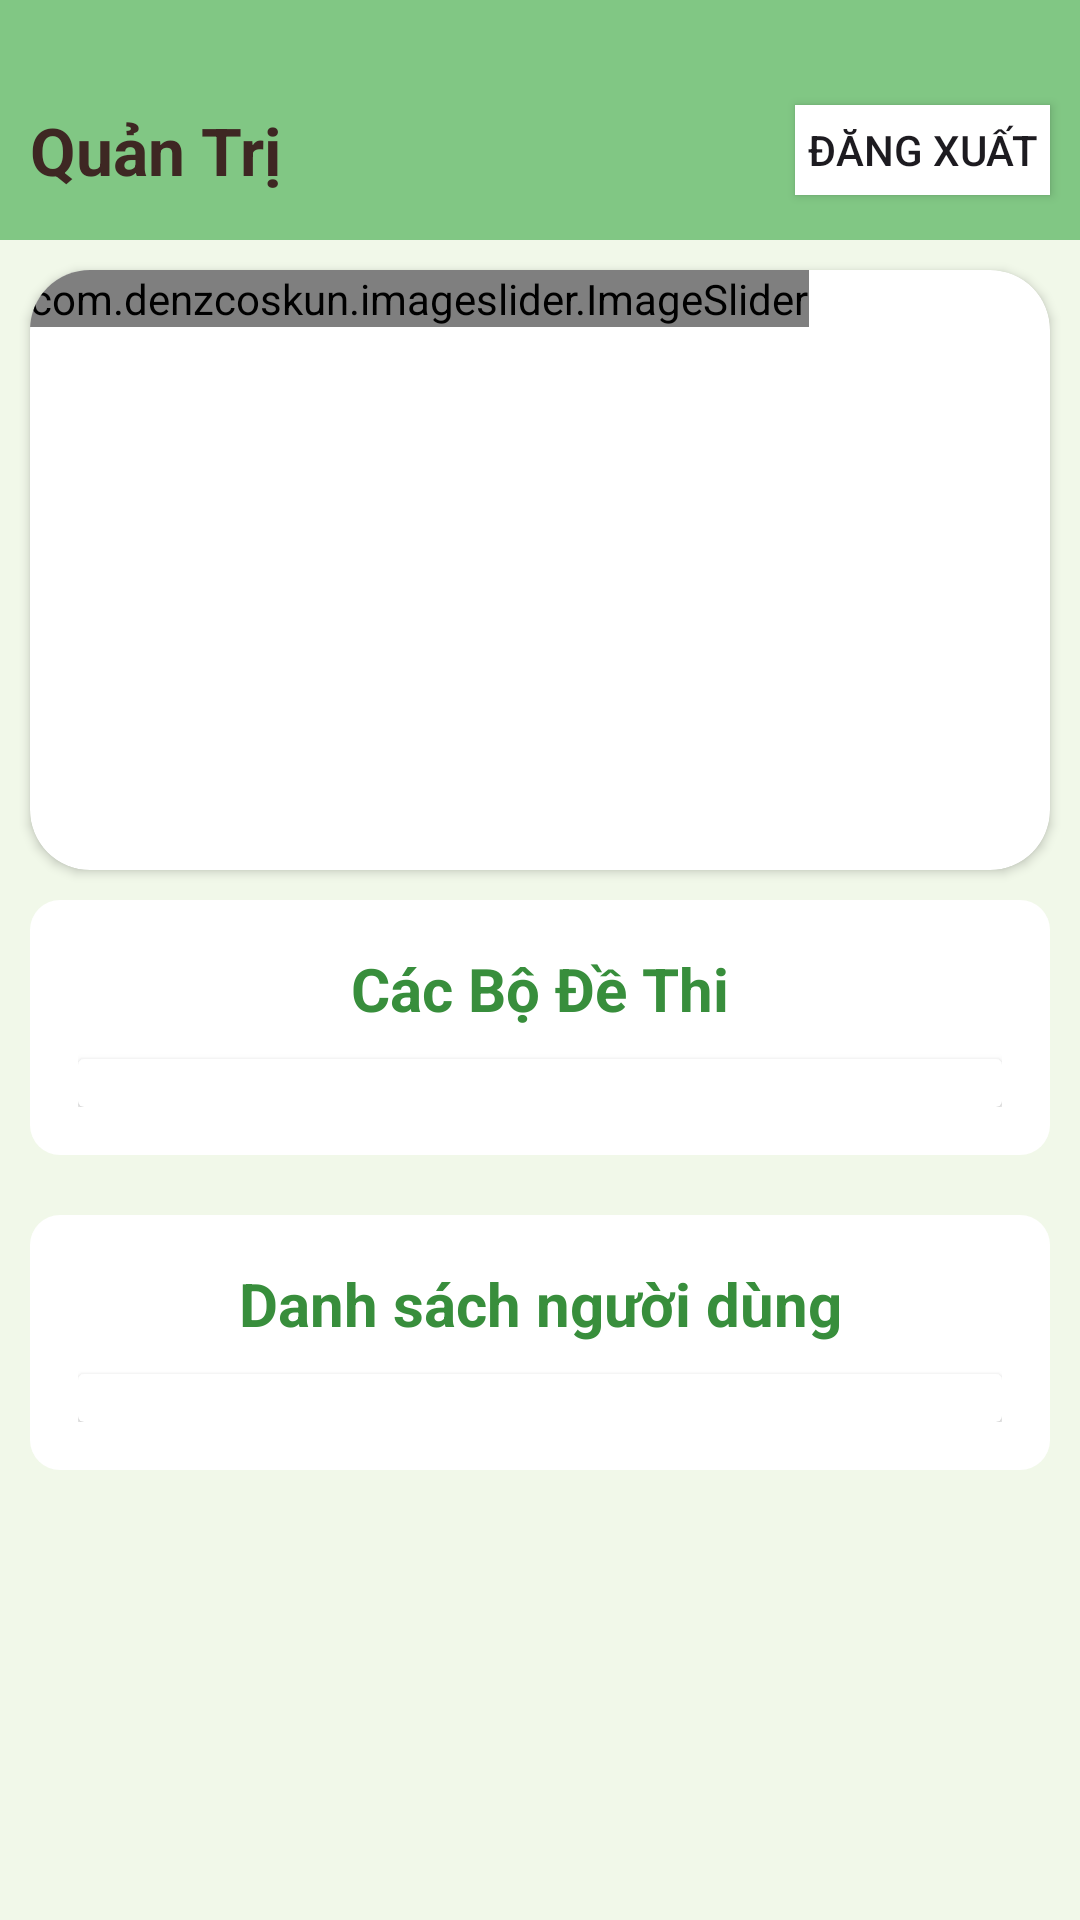

Write the Android layout XML for this screen, with the resource values it uses.
<!-- AndroidManifest.xml: application theme Theme.Thixemay -->
<!-- res/layout/activity_quantri.xml -->
<?xml version="1.0" encoding="utf-8"?>
<androidx.constraintlayout.widget.ConstraintLayout xmlns:android="http://schemas.android.com/apk/res/android"
    xmlns:app="http://schemas.android.com/apk/res-auto"
    xmlns:tools="http://schemas.android.com/tools"
    android:id="@+id/main"
    android:layout_width="match_parent"
    android:layout_height="match_parent"
    android:background="#F1F8E9"
    tools:context=".Quantri">

    <ScrollView
        android:layout_width="match_parent"
        android:layout_height="match_parent"
        android:fillViewport="true">

        <LinearLayout
            android:layout_width="match_parent"
            android:layout_height="wrap_content"
            android:orientation="vertical">
            <LinearLayout
                android:layout_width="match_parent"
                android:layout_height="80dp"
                android:background="#81C784"
                android:gravity="center">

                <TextView
                    android:id="@+id/tieude"
                    android:layout_width="0dp"
                    android:layout_weight="1.5"
                    android:layout_height="wrap_content"
                    android:textAlignment="textStart"
                    android:layout_marginStart="10dp"
                    android:text="Quản Trị"
                    android:textColor="#3E2723"
                    android:textSize="22sp"
                    android:textStyle="bold"
                    android:paddingTop="20dp"/>

                <androidx.appcompat.widget.AppCompatButton
                    android:id="@+id/btndangxuat"
                    android:layout_width="0dp"
                    android:layout_marginEnd="10dp"
                    android:layout_marginTop="10dp"
                    android:background="@color/white"
                    android:layout_height="30dp"
                    android:layout_weight="0.5"
                    android:text="Đăng xuất" />
            </LinearLayout>

            <androidx.cardview.widget.CardView
                android:layout_width="match_parent"
                android:layout_height="200dp"
                android:layout_marginTop="10dp"
                android:layout_marginStart="10dp"
                android:layout_marginEnd="10dp"
                app:cardCornerRadius="20dp">
                <com.denzcoskun.imageslider.ImageSlider
                    android:id="@+id/is"
                    android:layout_width="wrap_content"
                    android:layout_height="wrap_content"
                    app:iss_auto_cycle="true"
                    app:iss_delay="2000"
                    app:iss_period="2000"
                    tools:srcCompat="@tools:sample/backgrounds/scenic" />
            </androidx.cardview.widget.CardView>
            <LinearLayout
                android:layout_width="match_parent"
                android:layout_height="wrap_content"
                android:layout_margin="10dp"
                android:background="@drawable/vienanh"
                android:orientation="vertical"
                android:padding="16dp">

                <TextView
                    android:id="@+id/textView4"
                    android:layout_width="match_parent"
                    android:layout_height="wrap_content"
                    android:text="Các Bộ Đề Thi"
                    android:textSize="20sp"
                    android:textAlignment="center"
                    android:textColor="#388E3C"
                    android:layout_marginBottom="10dp"
                    android:textStyle="bold"/>

                <androidx.cardview.widget.CardView
                    android:layout_width="match_parent"
                    android:layout_height="wrap_content"
                    android:radius="10dp">

                    <androidx.recyclerview.widget.RecyclerView
                        android:id="@+id/rv11"
                        android:layout_width="match_parent"
                        android:layout_height="wrap_content"
                        android:padding="8dp"/>
                </androidx.cardview.widget.CardView>

            </LinearLayout>
            <LinearLayout
                android:layout_width="match_parent"
                android:layout_height="wrap_content"
                android:layout_margin="10dp"
                android:background="@drawable/vienanh"
                android:orientation="vertical"
                android:padding="16dp">

                <TextView
                    android:id="@+id/textView5"
                    android:layout_width="match_parent"
                    android:layout_height="wrap_content"
                    android:text="Danh sách người dùng"
                    android:textSize="20sp"
                    android:textAlignment="center"
                    android:textColor="#388E3C"
                    android:layout_marginBottom="10dp"
                    android:textStyle="bold"/>

                <androidx.cardview.widget.CardView
                    android:layout_width="match_parent"
                    android:layout_height="wrap_content"
                    android:radius="10dp">

                    <androidx.recyclerview.widget.RecyclerView
                        android:id="@+id/rv12"
                        android:layout_width="match_parent"
                        android:layout_height="wrap_content"
                        android:padding="8dp"/>
                </androidx.cardview.widget.CardView>

            </LinearLayout>
        </LinearLayout>
    </ScrollView>

</androidx.constraintlayout.widget.ConstraintLayout>
<!-- resources referenced by this layout -->
<resources>
  <color name="white">#FFFFFFFF</color>
  <!-- drawable vienanh (drawable) -->
  <layer-list xmlns:android="http://schemas.android.com/apk/res/android">
      
      <item android:right="8dp" android:left="8dp" android:top="8dp" android:bottom="8dp">
          <shape android:shape="rectangle">
              
              <solid android:color="#99000000" /> 
              <corners android:radius="10dp" /> 
          </shape>
      </item>
  
      
      <item>
          <shape android:shape="rectangle">
              <solid android:color="@android:color/white" /> 
              <corners android:radius="10dp" /> 
          </shape>
      </item>
  </layer-list>
  <style name="Theme.Thixemay" parent="Base.Theme.Thixemay" />
  <style name="Base.Theme.Thixemay" parent="Theme.Material3.DayNight.NoActionBar">
          
          
      </style>
</resources>
